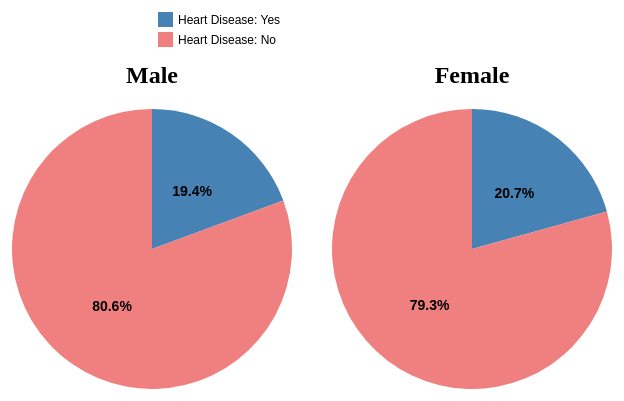
D3 v7 page, settled after 360 driven frames (6 s of simulated time); the page loaded 1 data file(s).


// ── task2.js
d3.csv("../Preprocessing_project_heart_disease.csv").then((data) => {
    // Nhóm dữ liệu theo giới tính và tình trạng bệnh
    const groupedData = d3.rollup(
        data,
        v => v.length,
        d => d.Gender,
        d => d["Heart Disease Status"]
    );

    // Chuyển đổi dữ liệu thành mảng cho biểu đồ tròn
    const maleData = [
        { status: "Yes", count: groupedData.get("Male")?.get("Yes") || 0 },
        { status: "No", count: groupedData.get("Male")?.get("No") || 0 }
    ];
    const femaleData = [
        { status: "Yes", count: groupedData.get("Female")?.get("Yes") || 0 },
        { status: "No", count: groupedData.get("Female")?.get("No") || 0 }
    ];

    // Tính tổng và tỷ lệ phần trăm
    const maleTotal = d3.sum(maleData, d => d.count);
    const femaleTotal = d3.sum(femaleData, d => d.count);
    maleData.forEach(d => d.percent = maleTotal > 0 ? (d.count / maleTotal * 100) : 0);
    femaleData.forEach(d => d.percent = femaleTotal > 0 ? (d.count / femaleTotal * 100) : 0);

    // Thiết lập kích thước
    const width = 300, height = 300, radius = Math.min(width, height) / 2;

    // Hàm vẽ biểu đồ tròn
    const drawPieChart = (data, containerId) => {
        const svg = d3.select(containerId)
            .append("svg")
            .attr("width", width)
            .attr("height", height)
            .attr("class", "pie_chart-container")
            .append("g")
            .attr("transform", `translate(${width / 2}, ${height / 2})`);

        const color = d3.scaleOrdinal()
            .domain(["Yes", "No"])
            .range(["steelblue", "lightcoral"]);

        const pie = d3.pie()
            .value(d => d.count)
            .sort(null);

        const arc = d3.arc()
            .innerRadius(0)
            .outerRadius(radius - 10);

        const arcs = svg.selectAll(".arc")
            .data(pie(data))
            .enter()
            .append("g")
            .attr("class", "arc");

        // Vẽ các phần của biểu đồ tròn
        arcs.append("path")
            .attr("d", arc)
            .attr("fill", d => color(d.data.status));

        // Thêm nhãn tỷ lệ phần trăm
        arcs.append("text")
            .attr("transform", d => `translate(${arc.centroid(d)})`)
            .attr("dy", ".35em")
            .attr("text-anchor", "middle")
            .attr("class", "label")
            .text(d => d.data.percent > 0 ? `${d.data.percent.toFixed(1)}%` : "");
    };

    // Vẽ biểu đồ tròn cho Male
    drawPieChart(maleData, "#pie_male");

    // Vẽ biểu đồ tròn cho Female
    drawPieChart(femaleData, "#pie_female");

    // Thêm chú thích (legend) ở trên
    const legendSvg = d3.select("#legend")
        .append("svg")
        .attr("width", 600)
        .attr("height", 50)
        .attr("class", "legend-container");

    const legend = legendSvg.append("g")
        .attr("class", "legend")
        .attr("transform", `translate(250, 10)`); // Canh giữa

    legend.append("rect")
        .attr("x", 100)
        .attr("y", 0)
        .attr("width", 15)
        .attr("height", 15)
        .attr("fill", "steelblue");

    legend.append("text")
        .attr("x", 120)
        .attr("y", 12)
        .text("Heart Disease: Yes");

    legend.append("rect")
        .attr("x", 100)
        .attr("y", 20)
        .attr("width", 15)
        .attr("height", 15)
        .attr("fill", "lightcoral");

    legend.append("text")
        .attr("x", 120)
        .attr("y", 32)
        .text("Heart Disease: No");
});

### data: ../Preprocessing_project_heart_disease.csv
Age, Gender, Blood Pressure, Cholesterol Level, Exercise Habits, Smoking, Family Heart Disease, BMI, Alcohol Consumption, Stress Level, Heart Disease Status
56.0, Male, 153.0, 155.0, High, Yes, Yes, 24.99, High, Medium, No
69.0, Female, 146.0, 286.0, High, No, Yes, 25.22, Medium, High, No
46.0, Male, 126.0, 216.0, Low, No, No, 29.86, Low, Low, No
32.0, Female, 122.0, 293.0, High, Yes, Yes, 24.13, Low, High, No
60.0, Male, 166.0, 242.0, Low, Yes, Yes, 20.49, Low, High, No
25.0, Male, 152.0, 257.0, Low, Yes, No, 28.14, Low, Medium, No
78.0, Female, 121.0, 175.0, High, Yes, Yes, 18.04, Medium, Medium, No
38.0, Female, 161.0, 187.0, Low, Yes, Yes, 34.74, Low, Medium, No
56.0, Female, 135.0, 291.0, Low, No, Yes, 34.49, High, Low, No
75.0, Male, 144.0, 252.0, Low, Yes, Yes, 30.14, Low, Medium, No
36.0, Female, 179.0, 191.0, High, No, Yes, 34.45, Medium, High, No
40.0, Female, 134.0, 296.0, High, No, Yes, 31.74, None, Medium, No
28.0, Female, 143.0, 215.0, High, Yes, No, 33.34, Medium, Low, No
28.0, Female, 134.0, 191.0, High, Yes, No, 19.42, Low, Low, No
41.0, Female, 150.0, 187.0, High, No, Yes, 37.39, Medium, Low, No
70.0, Male, 133.0, 290.0, Medium, Yes, Yes, 32.17, Medium, Low, No
53.0, Female, 173.0, 255.0, Medium, No, Yes, 31.43, Medium, Medium, No
57.0, Female, 133.0, 245.0, Low, No, Yes, 26.52, Medium, High, No
41.0, Male, 125.0, 219.0, Medium, Yes, Yes, 18.62, High, High, No
20.0, Female, 133.0, 187.0, High, Yes, No, 37.83, None, High, No
39.0, Female, 136.0, 246.0, High, Yes, Yes, 39.68, Medium, High, No
70.0, Female, 137.0, 257.0, High, No, No, 35.77, Low, Low, No
19.0, Female, 139.0, 268.0, Low, No, Yes, 38.13, High, High, No
41.0, Female, 170.0, 300.0, Low, No, No, 20.66, None, Low, No
61.0, Male, 136.0, 223.0, Low, Yes, No, 20.83, High, High, No
47.0, Male, 135.0, 206.0, Low, No, No, 37.35, Medium, High, No
55.0, Male, 159.0, 259.0, Low, Yes, No, 19.27, Low, High, No
19.0, Female, 158.0, 228.0, Low, Yes, Yes, 20.05, Low, High, No
77.0, Male, 171.0, 300.0, Medium, No, Yes, 35.97, High, High, No
38.0, Female, 151.0, 185.0, High, Yes, Yes, 30.25, Low, Low, No
50.0, Female, 179.0, 206.0, Medium, No, Yes, 26.62, Low, Medium, No
29.0, Female, 163.0, 278.0, Low, Yes, Yes, 30.18, None, Medium, No
75.0, Male, 128.0, 152.0, High, Yes, No, 37.33, Low, Low, No
39.0, Male, 146.0, 163.0, High, No, Yes, 34.66, Low, High, No
78.0, Male, 165.0, 183.0, High, Yes, No, 33.22, High, Low, No
61.0, Female, 171.0, 219.0, Medium, No, Yes, 39.49, High, Low, No
42.0, Male, 152.0, 218.0, High, Yes, No, 29.47, High, Medium, No
66.0, Female, 129.0, 253.0, Low, No, Yes, 18.14, None, Low, No
44.0, Male, 136.0, 178.0, Low, No, No, 27.44, High, High, No
76.0, Male, 168.0, 197.0, Medium, Yes, No, 20.12, Low, Low, No
80.0, Female, 168.0, 243.0, Medium, Yes, Yes, 20.56, None, Medium, No
59.0, Female, 155.0, 228.0, Low, No, No, 23.61, Medium, High, No
45.0, Male, 136.0, 266.0, Medium, No, No, 26.39, Medium, Medium, No
77.0, Male, 137.0, 293.0, High, No, Yes, 28.6, Medium, High, No
33.0, Male, 171.0, 287.0, Medium, No, None, 21.74, High, High, No
32.0, Female, 142.0, 296.0, High, Yes, No, 24.86, None, Medium, No
79.0, Female, 153.0, 216.0, High, Yes, Yes, 24.08, Medium, Medium, No
79.0, Male, 127.0, 281.0, High, Yes, No, 26.04, Low, Low, No
64.0, Male, 132.0, 224.0, High, Yes, No, 20.38, None, Low, No
79.0, Female, 142.0, 177.0, High, Yes, No, 26.74, High, High, No
68.0, Male, 176.0, 270.0, Low, No, No, 30.2, Medium, High, No
61.0, Female, 173.0, 158.0, Low, No, Yes, 20.13, Medium, High, No
72.0, Female, 139.0, 283.0, Low, Yes, Yes, 29.46, Medium, High, No
69.0, Female, 141.0, 272.0, High, Yes, Yes, 34.63, None, Low, No
74.0, Female, 166.0, 198.0, Medium, No, Yes, 18.18, None, Low, No
20.0, Female, 171.0, 240.0, Medium, Yes, Yes, 19.05, Low, Medium, No
54.0, Female, 142.0, 274.0, High, Yes, Yes, 28.26, None, Low, No
68.0, Male, 160.0, 225.0, Medium, No, No, 37.2, None, High, No
24.0, Female, 154.0, 299.0, High, Yes, No, 39.95, Low, Low, No
38.0, Female, 122.0, 253.0, Medium, Yes, No, 20.05, Medium, High, No
... 9,940 more rows